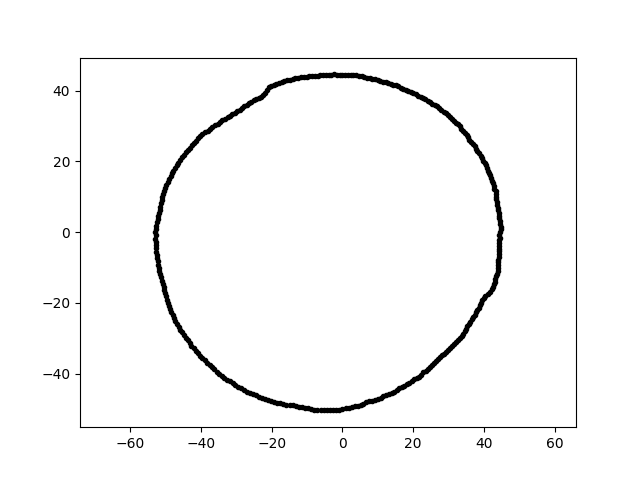

The data file committed next to this chart (first rows):
2.725269210443619038e-15, 4.450702377764850581e+01, 6.000000000000000000e+00
-9.175418242012361913e-15, -4.994865049199298568e+01, 6.000000000000000000e+00
-5.464706559034323341e+00, 4.450646334400057214e+01, 6.000000000000000000e+00
-2.953327615914761139e+01, -4.378488250586013208e+01, 6.000000000000000000e+00
9.174351368672750695e+00, 4.316192968399266761e+01, 6.000000000000000000e+00
1.140427521951611922e+01, 4.256133454273287242e+01, 6.000000000000000000e+00
2.879934723490919879e+01, -3.432172553157117534e+01, 6.000000000000000000e+00
2.344140035102403985e+01, 3.751408239081877838e+01, 6.000000000000000000e+00
1.003279363221277798e+01, -4.720058300429191434e+01, 6.000000000000000000e+00
4.326911493480983495e+01, 1.159392440399172486e+01, 6.000000000000000000e+00
-1.173394170402562331e+01, 4.379166661247494119e+01, 6.000000000000000000e+00
1.893058054087317998e+01, -4.251878004615677753e+01, 6.000000000000000000e+00
3.574068999314823003e+01, -2.596713126027783147e+01, 6.000000000000000000e+00
2.921939719547605208e+01, 3.361307141171781865e+01, 6.000000000000000000e+00
2.471003912327438812e+01, -3.805012350041788238e+01, 6.000000000000000000e+00
1.463883017480596926e+01, -4.505368663250470007e+01, 6.000000000000000000e+00
3.989892105055661631e+01, -1.860517243799622022e+01, 6.000000000000000000e+00
9.913845872514341906e+00, 4.294158421816743498e+01, 6.000000000000000000e+00
-5.296325009750007418e+00, -5.039116641077561809e+01, 6.000000000000000000e+00
-5.227853810693634529e+01, 3.655671502885392776e+00, 6.000000000000000000e+00
-1.563279090123231185e+01, 4.295074000419145932e+01, 6.000000000000000000e+00
2.026481421526759519e+01, -4.154902643445387866e+01, 6.000000000000000000e+00
-3.673946352940615157e+01, 2.975103095426338129e+01, 6.000000000000000000e+00
4.291069198767480231e+01, 1.230444292718319943e+01, 6.000000000000000000e+00
-3.890388464110519351e+01, -3.627845933718985094e+01, 6.000000000000000000e+00
-2.292217584239573114e+01, 3.814890694532991233e+01, 6.000000000000000000e+00
-3.116528466845057022e+00, 4.456843348389324433e+01, 6.000000000000000000e+00
3.041877522389008348e+01, 3.262014274737378372e+01, 6.000000000000000000e+00
-3.319356396841758539e+01, 3.205465212014139809e+01, 6.000000000000000000e+00
2.938767635954314272e+01, -3.380665444565418198e+01, 6.000000000000000000e+00
8.683752449537234241e-01, -4.974918446450122644e+01, 6.000000000000000000e+00
-3.177656811771565515e+01, -4.216893016948278472e+01, 6.000000000000000000e+00
3.404853011996303991e+01, 2.857010906578949161e+01, 6.000000000000000000e+00
-4.924343275230026507e+01, 1.412032712064625706e+01, 6.000000000000000000e+00
-4.485244138838392303e+01, 2.187599734185506151e+01, 6.000000000000000000e+00
4.218354709356121646e+01, -1.619274659944092321e+01, 6.000000000000000000e+00
-3.109876457537199457e+01, 3.334934205105297167e+01, 6.000000000000000000e+00
3.218619926400653242e+01, -3.108185133295484093e+01, 6.000000000000000000e+00
-3.550196714283221411e+01, -3.942892900988427130e+01, 6.000000000000000000e+00
1.236438806115175737e+01, -4.614452444871648851e+01, 6.000000000000000000e+00
-4.015780585443364714e+01, -3.490864804905798024e+01, 6.000000000000000000e+00
3.201875223395335723e+01, 3.092014961565768161e+01, 6.000000000000000000e+00
-4.082524136468983045e+01, 2.651222173635068913e+01, 6.000000000000000000e+00
3.816324889058257241e+01, 2.293079335249829853e+01, 6.000000000000000000e+00
1.959463706309157871e+01, -4.202083478667295680e+01, 6.000000000000000000e+00
2.139492378471630118e+01, 3.859746422802063393e+01, 6.000000000000000000e+00
-3.883840229171691760e+01, 2.821775098471321641e+01, 6.000000000000000000e+00
-4.799888869086756671e+01, -2.341062222948149341e+01, 6.000000000000000000e+00
1.824112666890981060e+01, -4.297340141824196280e+01, 6.000000000000000000e+00
4.383197214254060015e+01, 8.520072295182906430e+00, 6.000000000000000000e+00
3.454687262099967171e+01, -2.797550584530731044e+01, 6.000000000000000000e+00
-4.638149602116554604e+01, 1.968777699911075985e+01, 6.000000000000000000e+00
-1.233451743152900448e+01, -4.947104733874203930e+01, 6.000000000000000000e+00
3.636607777484893944e+01, 2.546380179306981617e+01, 6.000000000000000000e+00
1.064914977373098282e+01, 4.271140687084778875e+01, 6.000000000000000000e+00
-5.078158558501340991e+01, -1.456138534801858064e+01, 6.000000000000000000e+00
-5.191862495196234306e+01, -1.009195836816769898e+01, 6.000000000000000000e+00
-3.532478943374130864e+01, 3.070737097090209389e+01, 6.000000000000000000e+00
4.404485409668497198e+01, -8.561452355239325129e+00, 6.000000000000000000e+00
-4.077884125810725635e+01, -3.421751065951464454e+01, 6.000000000000000000e+00
3.268173346820462655e+01, -3.047620950023092234e+01, 6.000000000000000000e+00
... 299 more rows
